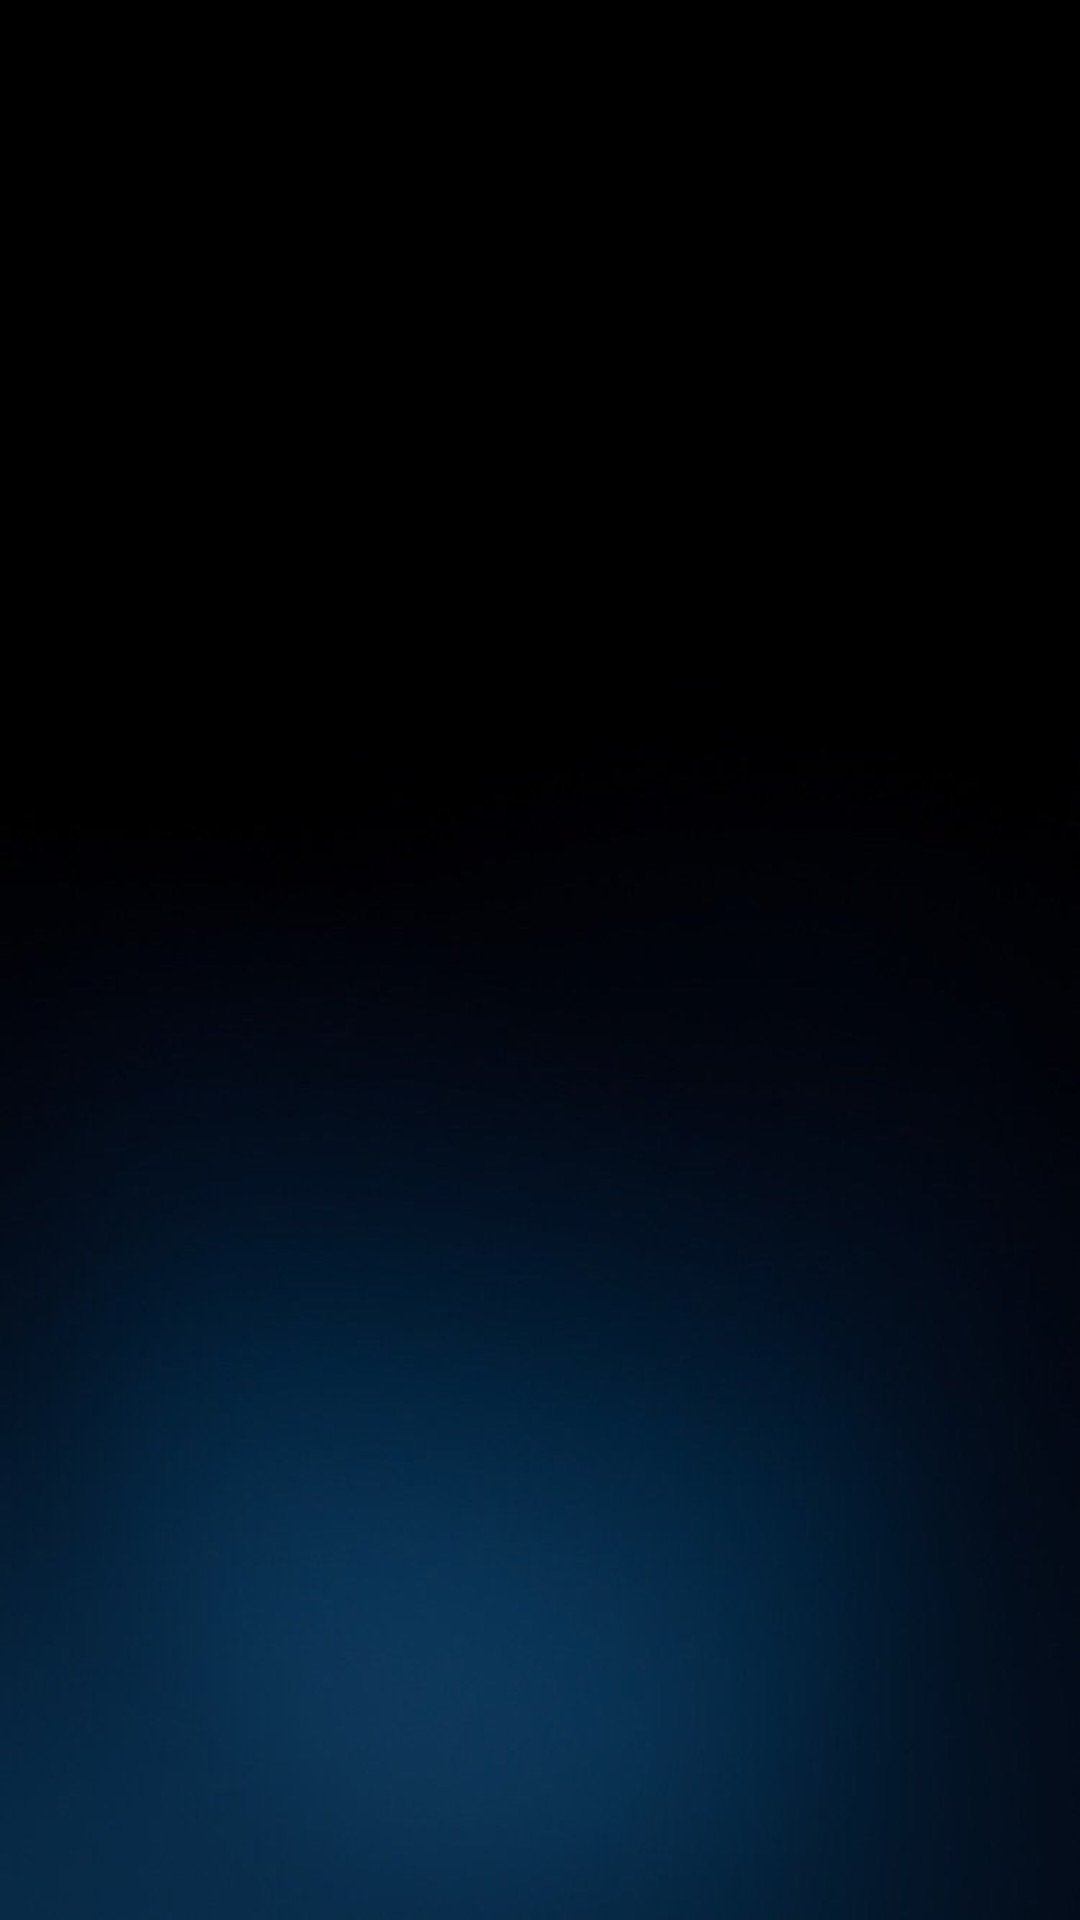

Android layout source for this screen:
<!-- AndroidManifest.xml: application theme Theme.SamrudhiSolar -->
<!-- res/layout/activity_registeredcustomers.xml -->
<?xml version="1.0" encoding="utf-8"?>
<androidx.constraintlayout.widget.ConstraintLayout xmlns:android="http://schemas.android.com/apk/res/android"
    xmlns:app="http://schemas.android.com/apk/res-auto"
    xmlns:tools="http://schemas.android.com/tools"
    android:layout_width="match_parent"
    android:layout_height="match_parent"
    tools:context=".registeredcustomers">

    <androidx.recyclerview.widget.RecyclerView
        android:id="@+id/registredcustomerslist"
        android:layout_width="match_parent"
        android:layout_height="match_parent"
        android:background="@drawable/back"
        app:layout_constraintBottom_toBottomOf="parent"
        app:layout_constraintEnd_toEndOf="parent"
        app:layout_constraintHorizontal_bias="1.0"
        app:layout_constraintStart_toStartOf="parent"
        app:layout_constraintTop_toTopOf="parent"
        app:layout_constraintVertical_bias="1.0" />
</androidx.constraintlayout.widget.ConstraintLayout>
<!-- resources referenced by this layout -->
<resources>
  <!-- drawable back: jpg bitmap (drawable-v24, 13034 bytes) -->
  <style name="Theme.SamrudhiSolar" parent="Theme.AppCompat.DayNight.NoActionBar">
          
          <item name="colorPrimary">@color/black</item>
          <item name="colorPrimaryVariant">@color/black</item>
          <item name="colorOnPrimary">@color/black</item>
          
          <item name="colorSecondary">@color/black</item>
          <item name="colorSecondaryVariant">@color/black</item>
          <item name="colorOnSecondary">@color/black</item>
          
          <item name="android:statusBarColor" tools:targetApi="l">?attr/colorPrimaryVariant</item>
          
      </style>
  <color name="black">#FF000000</color>
</resources>
